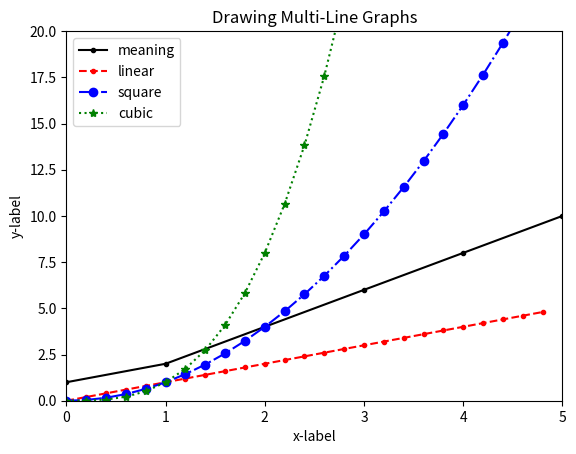

The matplotlib source for this figure:
# pip install -U matplotlib

import numpy as np
import matplotlib.pyplot as plt

plt.title("Drawing Multi-Line Graphs")

x = [0, 1, 2, 3, 4, 5]
y = [1, 2, 4, 6, 8, 10]
plt.plot(x, y, '.-', color = 'black' , label = 'meaning')

t = np.arange(0., 5., 0.2) # [0., 0.2, 0.4, 0.6, ..., 4.6, 4.8]
plt.plot(t, t, '.--', label="linear", color='red')
plt.plot(t, t ** 2, 'o-.', label="square", color='blue')
plt.plot(t, t ** 3, '*:', label="cubic", color='green')

plt.xlabel('x-label')
plt.ylabel('y-label')

plt.axis([0, 5, 0, 20])
plt.legend()

plt.show()